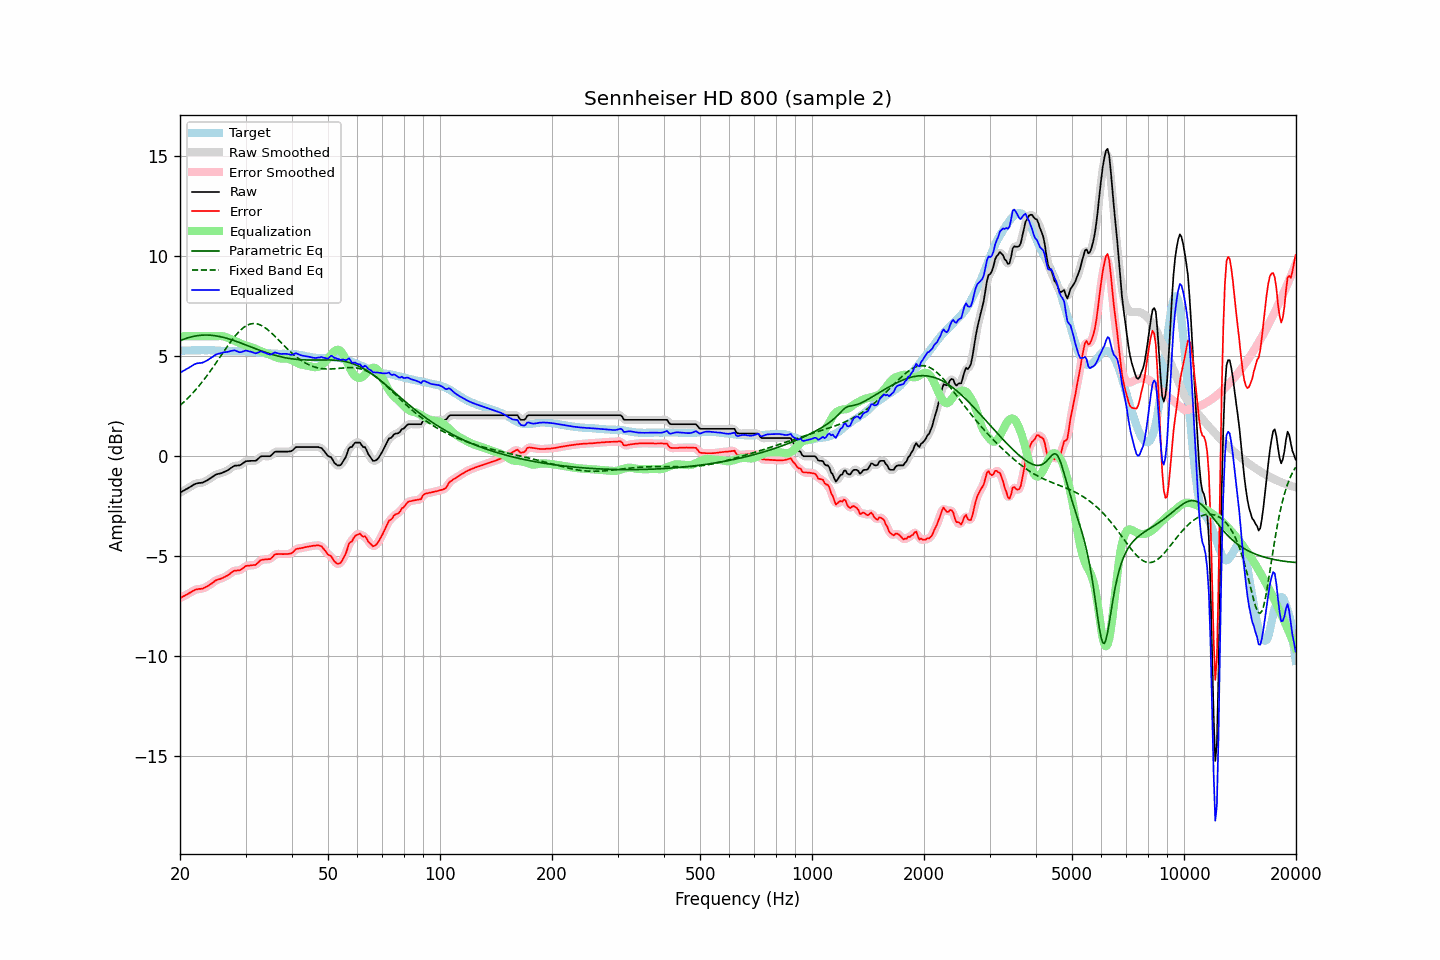

The table this chart was drawn from, first rows:
frequency, raw, error, smoothed, error_smoothed, equalization, parametric_eq, fixed_band_eq, equalized_raw, equalized_smoothed, target
20.00, -1.82, -7.10, -1.82, -7.10, 6.00, 5.78, 2.54, 4.18, 4.18, 5.28
20.20, -1.78, -7.06, -1.78, -7.06, 6.00, 5.81, 2.61, 4.22, 4.22, 5.28
20.40, -1.73, -7.01, -1.73, -7.01, 6.00, 5.84, 2.68, 4.27, 4.27, 5.28
20.61, -1.69, -6.98, -1.69, -6.97, 6.00, 5.87, 2.76, 4.31, 4.31, 5.29
20.81, -1.64, -6.93, -1.64, -6.93, 6.00, 5.90, 2.84, 4.36, 4.36, 5.29
21.02, -1.60, -6.89, -1.60, -6.89, 6.00, 5.93, 2.91, 4.40, 4.40, 5.29
21.23, -1.55, -6.84, -1.55, -6.84, 6.00, 5.95, 3.00, 4.45, 4.45, 5.29
21.44, -1.50, -6.80, -1.50, -6.79, 6.00, 5.97, 3.08, 4.50, 4.50, 5.30
21.66, -1.45, -6.75, -1.45, -6.74, 6.00, 5.99, 3.17, 4.55, 4.55, 5.30
21.87, -1.40, -6.70, -1.40, -6.70, 6.00, 6.01, 3.26, 4.60, 4.60, 5.30
22.09, -1.37, -6.67, -1.37, -6.67, 6.00, 6.02, 3.35, 4.63, 4.63, 5.30
22.31, -1.35, -6.65, -1.35, -6.65, 6.00, 6.03, 3.44, 4.65, 4.65, 5.31
22.54, -1.34, -6.64, -1.34, -6.64, 6.00, 6.04, 3.54, 4.66, 4.66, 5.30
22.76, -1.33, -6.63, -1.33, -6.63, 6.00, 6.05, 3.64, 4.67, 4.67, 5.30
22.99, -1.32, -6.62, -1.31, -6.61, 6.00, 6.06, 3.74, 4.68, 4.69, 5.30
23.22, -1.28, -6.58, -1.28, -6.59, 6.00, 6.06, 3.84, 4.72, 4.72, 5.30
23.45, -1.24, -6.54, -1.24, -6.55, 6.00, 6.06, 3.95, 4.76, 4.76, 5.30
23.69, -1.20, -6.50, -1.20, -6.50, 6.00, 6.06, 4.05, 4.80, 4.80, 5.30
23.92, -1.15, -6.46, -1.15, -6.46, 6.00, 6.06, 4.16, 4.85, 4.85, 5.31
24.16, -1.10, -6.40, -1.10, -6.41, 6.00, 6.05, 4.27, 4.90, 4.90, 5.30
24.40, -1.05, -6.35, -1.04, -6.35, 6.00, 6.05, 4.39, 4.95, 4.96, 5.30
24.65, -0.99, -6.29, -0.99, -6.29, 6.00, 6.04, 4.50, 5.01, 5.01, 5.30
24.89, -0.93, -6.22, -0.94, -6.23, 6.00, 6.03, 4.62, 5.07, 5.06, 5.29
25.14, -0.90, -6.19, -0.90, -6.19, 6.00, 6.01, 4.74, 5.10, 5.10, 5.29
25.39, -0.88, -6.16, -0.88, -6.16, 6.01, 6.00, 4.85, 5.13, 5.13, 5.28
25.65, -0.86, -6.14, -0.86, -6.14, 6.01, 5.98, 4.97, 5.15, 5.15, 5.28
25.91, -0.84, -6.11, -0.83, -6.11, 6.01, 5.97, 5.09, 5.17, 5.17, 5.27
26.16, -0.80, -6.07, -0.80, -6.07, 6.00, 5.95, 5.21, 5.20, 5.19, 5.27
26.43, -0.77, -6.03, -0.77, -6.03, 5.98, 5.93, 5.33, 5.21, 5.21, 5.26
26.69, -0.73, -5.99, -0.73, -5.99, 5.95, 5.90, 5.44, 5.22, 5.22, 5.26
26.96, -0.69, -5.95, -0.68, -5.94, 5.91, 5.88, 5.56, 5.22, 5.23, 5.26
27.23, -0.63, -5.89, -0.63, -5.88, 5.88, 5.85, 5.67, 5.25, 5.25, 5.26
27.50, -0.57, -5.82, -0.57, -5.82, 5.84, 5.83, 5.78, 5.27, 5.27, 5.25
27.77, -0.52, -5.76, -0.52, -5.77, 5.81, 5.80, 5.88, 5.29, 5.29, 5.24
28.05, -0.47, -5.72, -0.48, -5.73, 5.77, 5.78, 5.99, 5.30, 5.29, 5.25
28.33, -0.47, -5.72, -0.47, -5.72, 5.73, 5.75, 6.08, 5.26, 5.26, 5.25
28.62, -0.46, -5.71, -0.46, -5.72, 5.70, 5.72, 6.17, 5.23, 5.23, 5.25
28.90, -0.46, -5.71, -0.45, -5.70, 5.66, 5.69, 6.26, 5.20, 5.21, 5.25
29.19, -0.42, -5.67, -0.41, -5.67, 5.63, 5.66, 6.33, 5.21, 5.21, 5.25
29.48, -0.36, -5.61, -0.36, -5.61, 5.60, 5.63, 6.40, 5.24, 5.24, 5.25
29.78, -0.30, -5.55, -0.30, -5.55, 5.57, 5.60, 6.46, 5.27, 5.26, 5.25
30.08, -0.25, -5.49, -0.26, -5.50, 5.54, 5.57, 6.52, 5.29, 5.28, 5.24
30.38, -0.24, -5.48, -0.24, -5.48, 5.51, 5.53, 6.56, 5.27, 5.27, 5.24
30.68, -0.24, -5.47, -0.23, -5.46, 5.49, 5.50, 6.59, 5.25, 5.25, 5.23
30.99, -0.23, -5.45, -0.23, -5.46, 5.46, 5.47, 6.62, 5.23, 5.23, 5.22
31.30, -0.23, -5.45, -0.24, -5.46, 5.44, 5.44, 6.63, 5.21, 5.20, 5.22
31.61, -0.23, -5.44, -0.23, -5.45, 5.41, 5.41, 6.64, 5.18, 5.17, 5.21
31.93, -0.23, -5.44, -0.21, -5.42, 5.37, 5.38, 6.63, 5.14, 5.16, 5.21
32.24, -0.17, -5.37, -0.16, -5.36, 5.34, 5.35, 6.62, 5.17, 5.17, 5.20
32.57, -0.10, -5.29, -0.10, -5.29, 5.30, 5.32, 6.60, 5.20, 5.20, 5.19
32.89, -0.02, -5.21, -0.04, -5.22, 5.26, 5.29, 6.57, 5.24, 5.23, 5.19
33.22, 0.00, -5.18, -0.00, -5.18, 5.23, 5.26, 6.53, 5.23, 5.23, 5.18
33.55, 0.00, -5.17, 0.01, -5.17, 5.20, 5.23, 6.48, 5.20, 5.21, 5.17
33.89, 0.00, -5.16, 0.00, -5.16, 5.17, 5.20, 6.43, 5.17, 5.17, 5.16
34.23, 0.00, -5.16, -0.01, -5.16, 5.14, 5.18, 6.37, 5.14, 5.13, 5.16
34.57, 0.00, -5.15, -0.00, -5.15, 5.11, 5.15, 6.30, 5.11, 5.11, 5.15
34.92, 0.00, -5.15, 0.02, -5.13, 5.08, 5.12, 6.23, 5.08, 5.09, 5.15
35.27, 0.06, -5.08, 0.07, -5.07, 5.05, 5.10, 6.16, 5.10, 5.11, 5.14
35.62, 0.14, -5.00, 0.14, -5.00, 5.01, 5.07, 6.08, 5.15, 5.15, 5.14
35.97, 0.22, -4.91, 0.20, -4.93, 4.97, 5.05, 6.00, 5.19, 5.17, 5.13
... 635 more rows
